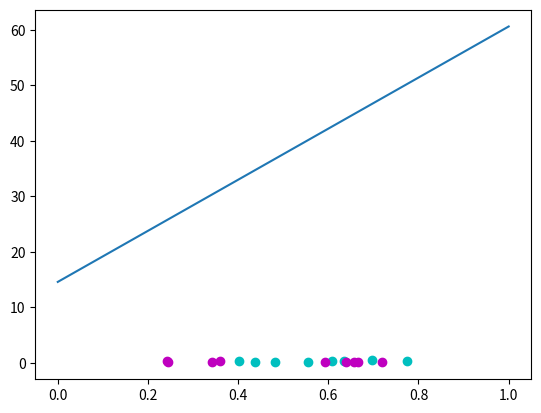

This figure's Python source:
# 3.3编程实现对率回归，并给出西瓜数据集3.0α上的结果


import numpy as np
import matplotlib.pyplot as plt


Data = np.array([[0.697, 0.774, 0.634, 0.608, 0.556, 0.403, 0.481, 0.437, 0.666, 0.243, 0.245, 0.343, 0.639, 0.657, 0.360, 0.593, 0.719],
                 [0.460, 0.376, 0.264, 0.318, 0.215, 0.237, 0.149, 0.211, 0.091, 0.267, 0.057, 0.099, 0.161, 0.198, 0.370, 0.042, 0.103]])
Label = [1, 1, 1, 1, 1, 1, 1, 1, 0, 0, 0, 0, 0, 0, 0, 0, 0]
(m, n) = Data.shape
X = np.concatenate((Data, np.ones((1, n))), axis=0)
beta = np.random.random((m+1, 1))
thresold = 0.0001
value_list = []  # 每次迭代的目标函数值


def l_value(beta):
    """计算目标函数值"""
    num = 0
    for i in range(0, n):
        temp = np.dot(np.transpose(beta), X[:, i])
        num = num - Label[i]*temp + np.log(1+np.exp(temp))
    return num[0]


def logistic_regression(beta):
    last_value = l_value(beta)
    value_list.append(last_value)

    while True:
        first_d = np.zeros((m+1, 1))
        second_d = np.zeros((m+1, m+1))

        for i in range(0, n):
            p1 = np.exp(np.dot(np.transpose(beta), X[:, i])) / (1+np.exp(np.dot(np.transpose(beta), X[:, i])))
            first_d = first_d - X[:, i]*(Label[i]-p1)
            second_d = second_d + np.outer(X[:, i], np.transpose(X[:, i]))*p1*(1-p1)

        beta = beta - np.dot(np.linalg.inv(second_d), first_d)
        this_value = l_value(beta)
        value_list.append(this_value)

        if last_value - this_value < thresold:
            break

        last_value = this_value

    test_label = []
    for i in range(0, n):
        temp = np.dot(np.transpose(beta), X[:, i])
        if temp[0] > 0.5:
            test_label.append(1)
        else:
            test_label.append(0)
    print(Label)
    print(test_label)

    for i in range(0, n):
        color = 'c'
        shape = 'o'
        if Label[i] == 1:
            color = 'm'

    plt.scatter(X[0, 0:8], X[1, 0:8], c='c', marker='o')
    plt.scatter(X[0, 8:n], X[1, 8:n], c='m', marker='o')

    plt.show()
    plt.plot(value_list)
    plt.show()

    print(value_list)


def test():
    # a = np.array([[1, 2, 3]])
    # b = np.array([[1],
    #               [2],
    #               [3]])
    # c = np.dot(b, a)
    # print(c)
    # print(np.log(2.7))
    print(X[:, 1])
    a = np.multiply(np.transpose(X[:, 1]), X[:, 1])
    print(a)
    print(X[:, 1]@np.transpose(X[:, 1]))
    print(np.outer(X[:, 1], np.transpose(X[:, 1])))


if __name__ == '__main__':
    logistic_regression(beta)
    # test()
